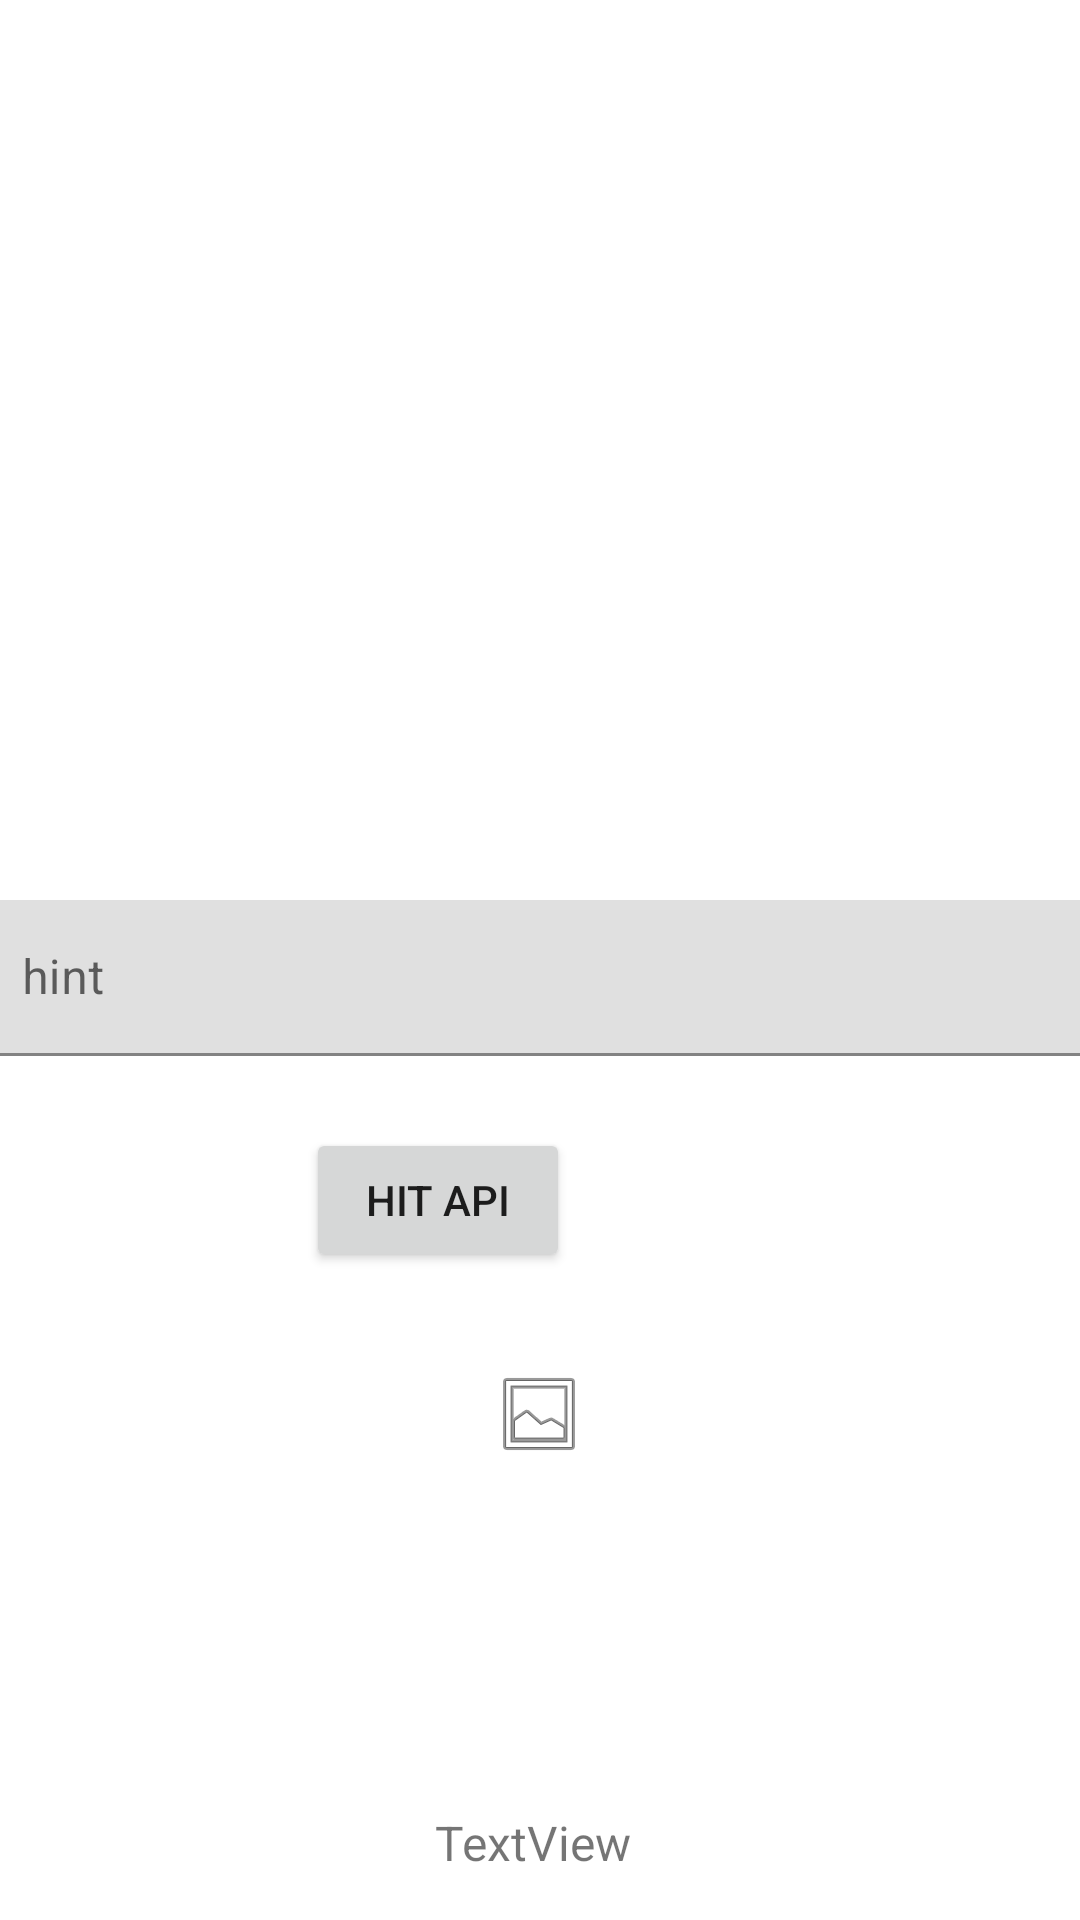

This screen was rendered from an Android layout file. Write that file and the resources it references.
<!-- AndroidManifest.xml: application theme Theme.MovieDB -->
<!-- res/layout/activity_main.xml -->
<?xml version="1.0" encoding="utf-8"?>
<androidx.constraintlayout.widget.ConstraintLayout xmlns:android="http://schemas.android.com/apk/res/android"
    xmlns:app="http://schemas.android.com/apk/res-auto"
    xmlns:tools="http://schemas.android.com/tools"
    android:id="@+id/img_poster_main"
    android:layout_width="match_parent"
    android:layout_height="match_parent"
    tools:context=".view.MainActivity">

    <Button
        android:id="@+id/btn_hit_main"
        android:layout_width="wrap_content"
        android:layout_height="wrap_content"
        android:layout_marginStart="121dp"
        android:layout_marginTop="376dp"
        android:layout_marginEnd="170dp"
        android:text="Hit API"
        app:layout_constraintEnd_toEndOf="parent"
        app:layout_constraintHorizontal_bias="1.0"
        app:layout_constraintStart_toStartOf="parent"
        app:layout_constraintTop_toTopOf="parent" />

    <com.google.android.material.textfield.TextInputLayout
        android:id="@+id/til_movie_id"
        android:layout_width="378dp"
        android:layout_height="52dp"
        android:layout_marginTop="300dp"
        app:layout_constraintEnd_toEndOf="parent"
        app:layout_constraintStart_toStartOf="parent"
        app:layout_constraintTop_toTopOf="parent">

        <com.google.android.material.textfield.TextInputEditText
            android:layout_width="match_parent"
            android:layout_height="wrap_content"
            android:hint="hint" />
    </com.google.android.material.textfield.TextInputLayout>

    <TextView
        android:id="@+id/txt_show_main"
        android:layout_width="wrap_content"
        android:layout_height="wrap_content"
        android:layout_marginStart="174dp"
        android:layout_marginEnd="179dp"
        android:layout_marginBottom="15dp"
        android:text="TextView"
        android:textSize="16sp"
        app:layout_constraintBottom_toBottomOf="parent"
        app:layout_constraintEnd_toEndOf="parent"
        app:layout_constraintStart_toStartOf="parent" />

    <ImageView
        android:id="@+id/imageView"
        android:layout_width="200dp"
        android:layout_height="200dp"
        android:layout_marginBottom="32dp"
        android:scaleType="centerInside"
        app:layout_constraintBottom_toTopOf="@+id/txt_show_main"
        app:layout_constraintEnd_toEndOf="parent"
        app:layout_constraintHorizontal_bias="0.497"
        app:layout_constraintStart_toStartOf="parent"
        app:srcCompat="@android:drawable/ic_menu_gallery" />

</androidx.constraintlayout.widget.ConstraintLayout>
<!-- resources referenced by this layout -->
<resources>
  <style name="Theme.MovieDB" parent="Theme.MaterialComponents.DayNight.NoActionBar">
          
          <item name="colorPrimary">@color/gold</item>
          <item name="colorPrimaryVariant">@color/red</item>
          <item name="colorOnPrimary">@color/black</item>
          
          <item name="colorSecondary">@color/teal_200</item>
          <item name="colorSecondaryVariant">@color/teal_700</item>
          <item name="colorOnSecondary">@color/black</item>
          
          <item name="android:statusBarColor" tools:targetApi="l">?attr/colorPrimaryVariant</item>
          
      </style>
  <color name="gold">#FFC300</color>
  <color name="red">#FFBF1A1A</color>
  <color name="black">#FF000000</color>
  <color name="teal_200">#FF03DAC5</color>
  <color name="teal_700">#FF018786</color>
</resources>
